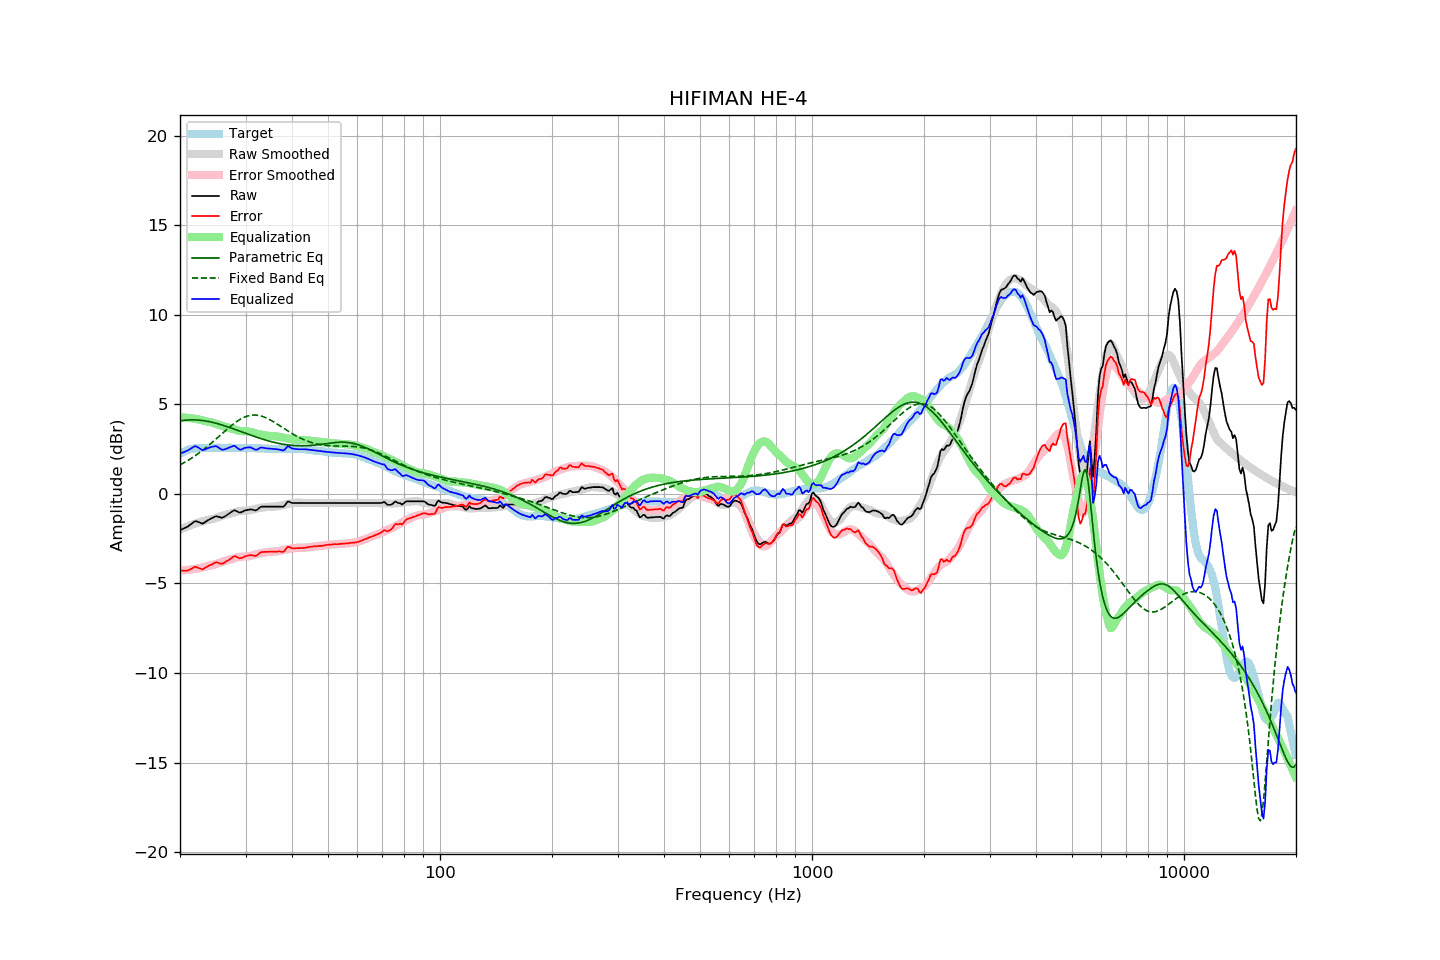

The table this chart was drawn from, first rows:
frequency, raw, error, smoothed, error_smoothed, equalization, parametric_eq, fixed_band_eq, equalized_raw, equalized_smoothed, target
20.00, -2.02, -4.27, -2.00, -4.27, 4.27, 4.07, 1.62, 2.25, 2.28, 2.25
20.20, -1.98, -4.28, -1.96, -4.27, 4.27, 4.09, 1.67, 2.28, 2.31, 2.30
20.40, -1.94, -4.29, -1.92, -4.26, 4.26, 4.10, 1.72, 2.32, 2.35, 2.35
20.61, -1.90, -4.28, -1.88, -4.26, 4.26, 4.11, 1.77, 2.35, 2.38, 2.37
20.81, -1.86, -4.29, -1.84, -4.25, 4.25, 4.12, 1.82, 2.39, 2.41, 2.43
21.02, -1.81, -4.28, -1.81, -4.24, 4.24, 4.13, 1.87, 2.43, 2.44, 2.47
21.23, -1.74, -4.23, -1.77, -4.23, 4.23, 4.13, 1.93, 2.49, 2.46, 2.48
21.44, -1.68, -4.19, -1.74, -4.22, 4.22, 4.13, 1.98, 2.54, 2.49, 2.50
21.66, -1.61, -4.14, -1.70, -4.21, 4.21, 4.13, 2.04, 2.60, 2.51, 2.52
21.87, -1.54, -4.08, -1.67, -4.20, 4.20, 4.13, 2.10, 2.65, 2.52, 2.53
22.09, -1.52, -4.08, -1.64, -4.18, 4.18, 4.13, 2.17, 2.66, 2.54, 2.55
22.31, -1.55, -4.12, -1.61, -4.16, 4.16, 4.12, 2.23, 2.61, 2.55, 2.56
22.54, -1.59, -4.16, -1.59, -4.15, 4.15, 4.12, 2.29, 2.55, 2.56, 2.56
22.76, -1.62, -4.19, -1.56, -4.12, 4.12, 4.11, 2.36, 2.50, 2.56, 2.56
22.99, -1.66, -4.22, -1.53, -4.10, 4.10, 4.10, 2.43, 2.43, 2.57, 2.55
23.22, -1.61, -4.17, -1.51, -4.07, 4.07, 4.08, 2.50, 2.46, 2.57, 2.55
23.45, -1.55, -4.11, -1.48, -4.05, 4.05, 4.07, 2.57, 2.50, 2.57, 2.55
23.69, -1.49, -4.06, -1.47, -4.04, 4.04, 4.05, 2.64, 2.54, 2.57, 2.56
23.92, -1.44, -4.00, -1.45, -4.02, 4.02, 4.04, 2.72, 2.58, 2.57, 2.56
24.16, -1.39, -3.96, -1.43, -4.00, 4.00, 4.02, 2.80, 2.61, 2.57, 2.57
24.40, -1.35, -3.93, -1.41, -3.98, 3.98, 4.00, 2.87, 2.63, 2.57, 2.58
24.65, -1.30, -3.87, -1.39, -3.96, 3.96, 3.98, 2.95, 2.65, 2.57, 2.57
24.89, -1.26, -3.83, -1.36, -3.93, 3.93, 3.95, 3.03, 2.66, 2.57, 2.57
25.14, -1.25, -3.82, -1.33, -3.90, 3.90, 3.93, 3.11, 2.64, 2.57, 2.57
25.39, -1.28, -3.86, -1.29, -3.87, 3.87, 3.90, 3.19, 2.58, 2.57, 2.58
25.65, -1.31, -3.89, -1.26, -3.83, 3.83, 3.88, 3.27, 2.52, 2.57, 2.58
25.91, -1.33, -3.90, -1.23, -3.80, 3.80, 3.85, 3.35, 2.47, 2.57, 2.57
26.16, -1.30, -3.87, -1.20, -3.77, 3.77, 3.82, 3.43, 2.47, 2.57, 2.57
26.43, -1.25, -3.82, -1.17, -3.74, 3.74, 3.79, 3.51, 2.49, 2.57, 2.57
26.69, -1.19, -3.76, -1.15, -3.72, 3.72, 3.76, 3.59, 2.53, 2.57, 2.57
26.96, -1.13, -3.71, -1.13, -3.70, 3.70, 3.73, 3.67, 2.56, 2.57, 2.57
27.23, -1.07, -3.65, -1.11, -3.67, 3.67, 3.70, 3.74, 2.60, 2.57, 2.57
27.50, -1.01, -3.59, -1.09, -3.65, 3.65, 3.67, 3.82, 2.64, 2.56, 2.57
27.77, -0.95, -3.52, -1.06, -3.62, 3.62, 3.64, 3.89, 2.67, 2.56, 2.56
28.05, -0.91, -3.48, -1.03, -3.59, 3.59, 3.60, 3.96, 2.68, 2.56, 2.56
28.33, -0.95, -3.51, -1.00, -3.56, 3.56, 3.57, 4.02, 2.61, 2.56, 2.55
28.62, -1.00, -3.55, -0.97, -3.53, 3.53, 3.54, 4.08, 2.53, 2.56, 2.55
28.90, -1.04, -3.60, -0.96, -3.52, 3.52, 3.51, 4.14, 2.47, 2.56, 2.56
29.19, -1.03, -3.58, -0.95, -3.51, 3.51, 3.47, 4.19, 2.47, 2.56, 2.55
29.48, -0.99, -3.56, -0.95, -3.50, 3.50, 3.44, 4.24, 2.51, 2.56, 2.57
29.78, -0.94, -3.50, -0.94, -3.50, 3.50, 3.41, 4.28, 2.56, 2.56, 2.56
30.08, -0.91, -3.48, -0.94, -3.49, 3.49, 3.37, 4.32, 2.58, 2.55, 2.57
30.38, -0.89, -3.45, -0.93, -3.49, 3.49, 3.34, 4.35, 2.59, 2.55, 2.55
30.68, -0.88, -3.44, -0.92, -3.47, 3.47, 3.31, 4.37, 2.59, 2.55, 2.55
30.99, -0.86, -3.42, -0.91, -3.46, 3.46, 3.28, 4.39, 2.59, 2.55, 2.55
31.30, -0.88, -3.43, -0.88, -3.44, 3.44, 3.24, 4.40, 2.55, 2.55, 2.55
31.61, -0.90, -3.45, -0.86, -3.41, 3.41, 3.21, 4.40, 2.50, 2.55, 2.55
31.93, -0.92, -3.47, -0.83, -3.38, 3.38, 3.18, 4.40, 2.46, 2.55, 2.55
32.24, -0.88, -3.42, -0.81, -3.36, 3.36, 3.15, 4.39, 2.47, 2.54, 2.54
32.57, -0.80, -3.35, -0.80, -3.34, 3.34, 3.12, 4.38, 2.53, 2.54, 2.55
32.89, -0.73, -3.28, -0.78, -3.32, 3.32, 3.09, 4.36, 2.58, 2.54, 2.54
33.22, -0.71, -3.25, -0.77, -3.30, 3.30, 3.06, 4.33, 2.59, 2.53, 2.53
33.55, -0.71, -3.24, -0.75, -3.28, 3.28, 3.04, 4.30, 2.57, 2.53, 2.53
33.89, -0.71, -3.23, -0.74, -3.27, 3.27, 3.01, 4.27, 2.55, 2.53, 2.52
34.23, -0.71, -3.24, -0.73, -3.25, 3.25, 2.98, 4.23, 2.54, 2.52, 2.53
34.57, -0.71, -3.23, -0.73, -3.25, 3.25, 2.96, 4.18, 2.53, 2.52, 2.52
34.92, -0.71, -3.23, -0.73, -3.24, 3.24, 2.93, 4.14, 2.53, 2.52, 2.51
35.27, -0.71, -3.23, -0.72, -3.24, 3.24, 2.91, 4.09, 2.52, 2.51, 2.51
35.62, -0.71, -3.22, -0.71, -3.23, 3.23, 2.89, 4.03, 2.51, 2.51, 2.51
35.97, -0.71, -3.22, -0.71, -3.22, 3.22, 2.87, 3.98, 2.50, 2.51, 2.51
... 635 more rows
